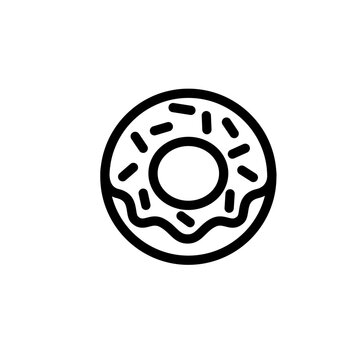
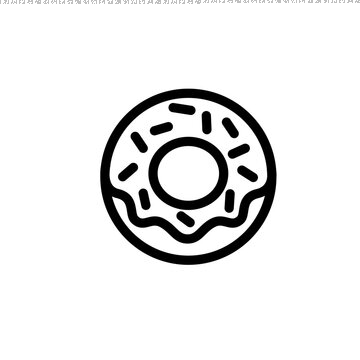
Input picture: input_bpcs.png (360x360), committed beside the script.
Output picture: output_bpcs.png (360x360), as committed by the script's author.
Transform script: main.py (Python; library hint: OpenCV): line 45 names the input picture, line 46 names the output picture.
import cv2
import numpy as np

def message_to_bits(message):
    return ''.join(format(ord(c), '08b') for c in message)

def bits_to_message(bits):
    chars = [bits[i:i+8] for i in range(0, len(bits), 8)]
    return ''.join([chr(int(c, 2)) for c in chars])

def embed_message(image_path, output_path, message):
    if len(message) != 160:
        raise ValueError("Mesaj tam olarak 160 karakter olmalıdır!")

    img = cv2.imread(image_path, cv2.IMREAD_GRAYSCALE)
    h, w = img.shape
    flat_img = img.flatten()

    bits = message_to_bits(message)
    if len(bits) > len(flat_img):
        raise ValueError("Resim çok küçük, mesaj sığmıyor.")

    # 7. bit düzlemini kullan (0 tabanlı: bit 6)
    for i, bit in enumerate(bits):
        flat_img[i] = (flat_img[i] & 0b10111111) | (int(bit) << 6)

    new_img = flat_img.reshape((h, w))
    cv2.imwrite(output_path, new_img)
    print(f"\n✅ Mesaj başarıyla '{output_path}' dosyasına gömüldü.")
    

def extract_message(image_path, message_length):
    img = cv2.imread(image_path, cv2.IMREAD_GRAYSCALE)
    flat_img = img.flatten()

    bits = ''
    for i in range(message_length * 8):
        bit = (flat_img[i] >> 6) & 1
        bits += str(bit)

    message = bits_to_message(bits)
    print(f"\n📢 Gömülü Mesaj: {message}")

if __name__ == "__main__":
    input_image = 'input_bpcs.png'
    output_image = 'output_bpcs.png'
    secret_message = (
        "qwertyuopasdfghjklzxqwertyuopasdfghjklzxqwertyuopasdfghjklzxqwertyuopasdfghjklzx"
        "qwertyuopasdfghjklzxqwertyuopasdfghjklzxqwertyuopasdfghjklzxqwertyuopasdfghjklzx"
    )

    embed_message(input_image, output_image, secret_message)
    extract_message(output_image, len(secret_message))
